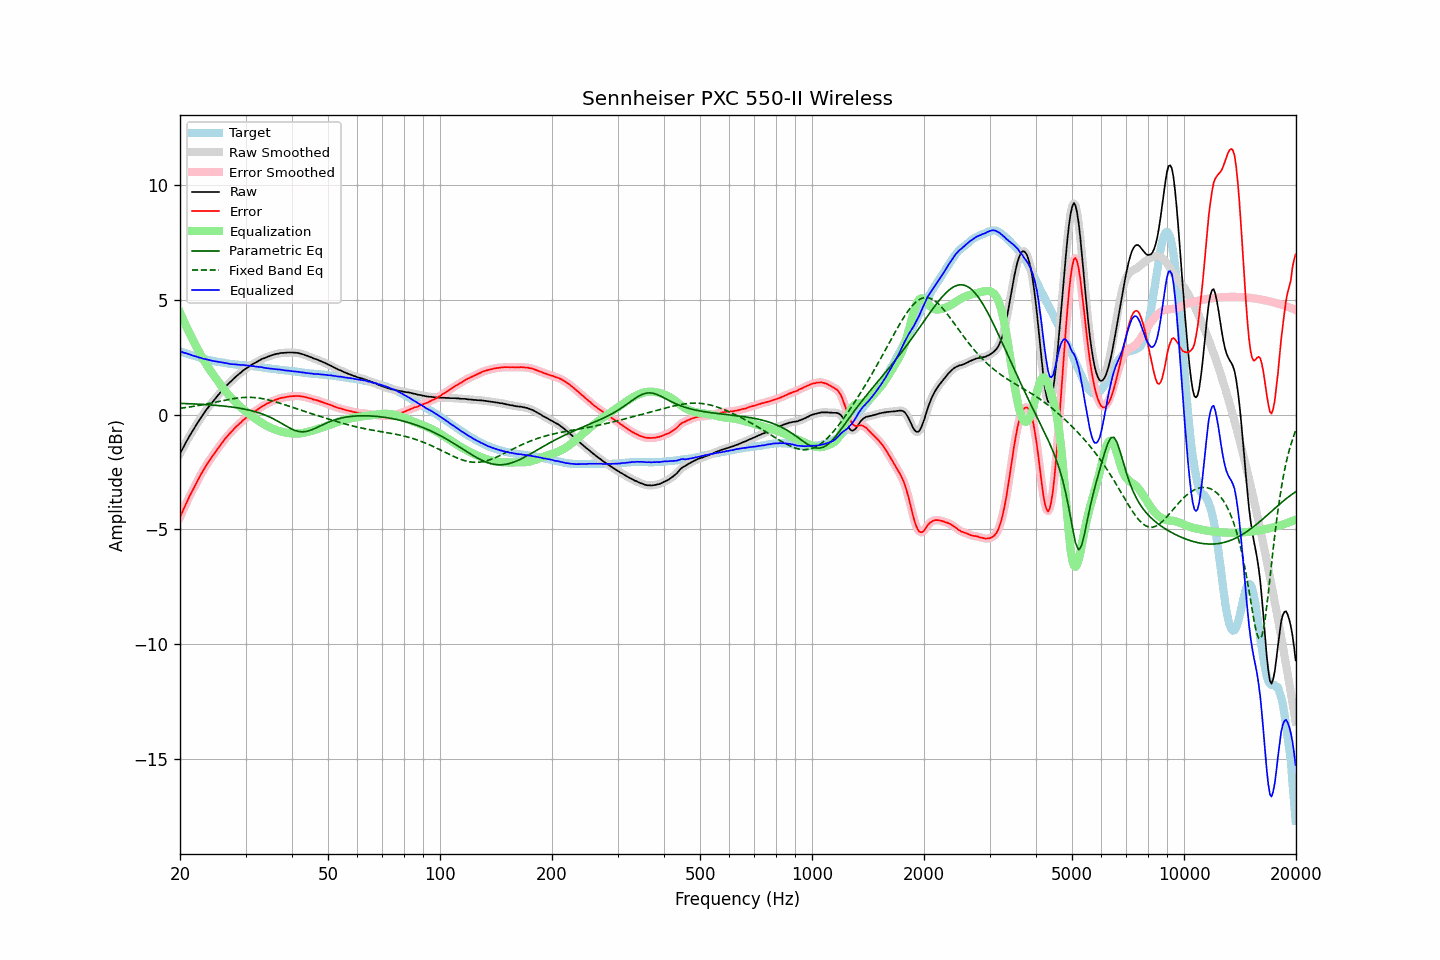

The table this chart was drawn from, first rows:
frequency, raw, error, smoothed, error_smoothed, equalization, parametric_eq, fixed_band_eq, equalized_raw, equalized_smoothed, target
20.00, -1.69, -4.46, -1.69, -4.46, 4.46, 0.50, 0.28, 2.77, 2.77, 2.77
20.20, -1.55, -4.30, -1.56, -4.30, 4.30, 0.50, 0.29, 2.75, 2.74, 2.75
20.40, -1.43, -4.15, -1.43, -4.15, 4.15, 0.49, 0.30, 2.71, 2.72, 2.72
20.61, -1.30, -3.99, -1.30, -3.99, 3.99, 0.49, 0.31, 2.70, 2.70, 2.70
20.81, -1.16, -3.84, -1.17, -3.84, 3.84, 0.49, 0.32, 2.68, 2.68, 2.68
21.02, -1.04, -3.69, -1.04, -3.69, 3.70, 0.49, 0.33, 2.65, 2.66, 2.65
21.23, -0.91, -3.54, -0.92, -3.54, 3.55, 0.48, 0.34, 2.64, 2.63, 2.63
21.44, -0.80, -3.41, -0.80, -3.41, 3.41, 0.48, 0.35, 2.61, 2.61, 2.61
21.66, -0.68, -3.27, -0.68, -3.27, 3.27, 0.48, 0.36, 2.58, 2.58, 2.59
21.87, -0.57, -3.14, -0.57, -3.14, 3.13, 0.47, 0.38, 2.56, 2.56, 2.57
22.09, -0.45, -3.00, -0.45, -3.00, 2.99, 0.47, 0.39, 2.54, 2.54, 2.55
22.31, -0.34, -2.87, -0.34, -2.86, 2.86, 0.47, 0.40, 2.52, 2.52, 2.52
22.54, -0.23, -2.73, -0.23, -2.73, 2.73, 0.46, 0.41, 2.50, 2.50, 2.50
22.76, -0.12, -2.60, -0.13, -2.60, 2.60, 0.46, 0.42, 2.48, 2.48, 2.47
22.99, -0.02, -2.48, -0.02, -2.47, 2.48, 0.45, 0.44, 2.45, 2.46, 2.45
23.22, 0.08, -2.36, 0.08, -2.35, 2.36, 0.45, 0.45, 2.43, 2.44, 2.43
23.45, 0.19, -2.24, 0.18, -2.24, 2.24, 0.45, 0.46, 2.43, 2.42, 2.42
23.69, 0.28, -2.13, 0.28, -2.13, 2.13, 0.44, 0.48, 2.41, 2.41, 2.40
23.92, 0.37, -2.02, 0.37, -2.02, 2.02, 0.44, 0.49, 2.39, 2.39, 2.39
24.16, 0.46, -1.91, 0.45, -1.92, 1.92, 0.43, 0.51, 2.38, 2.37, 2.37
24.40, 0.54, -1.82, 0.54, -1.82, 1.82, 0.43, 0.52, 2.36, 2.36, 2.36
24.65, 0.63, -1.72, 0.63, -1.72, 1.72, 0.42, 0.54, 2.34, 2.34, 2.35
24.89, 0.71, -1.62, 0.71, -1.62, 1.62, 0.41, 0.55, 2.33, 2.33, 2.33
25.14, 0.80, -1.52, 0.80, -1.52, 1.52, 0.41, 0.57, 2.32, 2.32, 2.32
25.39, 0.88, -1.43, 0.88, -1.43, 1.43, 0.40, 0.58, 2.31, 2.31, 2.31
25.65, 0.97, -1.33, 0.96, -1.33, 1.33, 0.40, 0.60, 2.30, 2.30, 2.30
25.91, 1.05, -1.24, 1.05, -1.24, 1.24, 0.39, 0.61, 2.28, 2.28, 2.29
26.16, 1.13, -1.15, 1.13, -1.15, 1.15, 0.38, 0.62, 2.27, 2.27, 2.28
26.43, 1.21, -1.05, 1.20, -1.06, 1.06, 0.38, 0.64, 2.26, 2.26, 2.26
26.69, 1.28, -0.97, 1.28, -0.97, 0.97, 0.37, 0.65, 2.25, 2.25, 2.24
26.96, 1.35, -0.89, 1.35, -0.89, 0.89, 0.36, 0.67, 2.24, 2.24, 2.23
27.23, 1.42, -0.81, 1.41, -0.81, 0.81, 0.35, 0.68, 2.23, 2.22, 2.22
27.50, 1.48, -0.74, 1.48, -0.73, 0.73, 0.34, 0.69, 2.21, 2.21, 2.21
27.77, 1.55, -0.66, 1.55, -0.66, 0.66, 0.33, 0.70, 2.21, 2.21, 2.21
28.05, 1.62, -0.58, 1.61, -0.59, 0.59, 0.32, 0.71, 2.20, 2.20, 2.20
28.33, 1.68, -0.51, 1.68, -0.51, 0.52, 0.31, 0.72, 2.19, 2.19, 2.19
28.62, 1.74, -0.45, 1.74, -0.45, 0.45, 0.30, 0.73, 2.18, 2.19, 2.19
28.90, 1.80, -0.38, 1.79, -0.38, 0.38, 0.29, 0.74, 2.18, 2.18, 2.18
29.19, 1.85, -0.33, 1.85, -0.32, 0.32, 0.28, 0.75, 2.17, 2.17, 2.18
29.48, 1.92, -0.25, 1.91, -0.26, 0.26, 0.26, 0.75, 2.18, 2.17, 2.17
29.78, 1.97, -0.20, 1.97, -0.20, 0.20, 0.25, 0.76, 2.17, 2.16, 2.16
30.08, 2.02, -0.14, 2.02, -0.14, 0.14, 0.24, 0.76, 2.16, 2.16, 2.15
30.38, 2.06, -0.10, 2.06, -0.09, 0.09, 0.22, 0.76, 2.14, 2.15, 2.15
30.68, 2.11, -0.03, 2.11, -0.03, 0.03, 0.21, 0.76, 2.14, 2.14, 2.14
30.99, 2.16, 0.03, 2.15, 0.02, -0.02, 0.19, 0.76, 2.14, 2.13, 2.13
31.30, 2.20, 0.07, 2.20, 0.08, -0.07, 0.17, 0.76, 2.12, 2.13, 2.13
31.61, 2.25, 0.13, 2.24, 0.12, -0.12, 0.15, 0.75, 2.12, 2.12, 2.12
31.93, 2.28, 0.17, 2.28, 0.17, -0.17, 0.13, 0.75, 2.10, 2.11, 2.11
32.24, 2.32, 0.21, 2.32, 0.22, -0.22, 0.11, 0.74, 2.10, 2.10, 2.10
32.57, 2.36, 0.26, 2.36, 0.27, -0.27, 0.09, 0.73, 2.09, 2.09, 2.09
32.89, 2.40, 0.32, 2.40, 0.32, -0.32, 0.07, 0.72, 2.08, 2.08, 2.08
33.22, 2.44, 0.37, 2.43, 0.36, -0.36, 0.04, 0.71, 2.08, 2.07, 2.07
33.55, 2.46, 0.40, 2.46, 0.41, -0.40, 0.02, 0.70, 2.06, 2.06, 2.06
33.89, 2.49, 0.44, 2.49, 0.44, -0.44, -0.01, 0.68, 2.04, 2.05, 2.04
34.23, 2.52, 0.48, 2.52, 0.48, -0.48, -0.04, 0.67, 2.04, 2.03, 2.03
34.57, 2.55, 0.52, 2.54, 0.52, -0.52, -0.07, 0.65, 2.03, 2.03, 2.03
34.92, 2.57, 0.55, 2.57, 0.55, -0.55, -0.10, 0.63, 2.01, 2.02, 2.02
35.27, 2.60, 0.59, 2.59, 0.58, -0.58, -0.14, 0.61, 2.01, 2.01, 2.01
35.62, 2.62, 0.61, 2.62, 0.62, -0.62, -0.17, 0.59, 2.00, 2.00, 2.00
35.97, 2.64, 0.65, 2.64, 0.64, -0.64, -0.21, 0.57, 1.99, 1.99, 1.99
... 635 more rows
